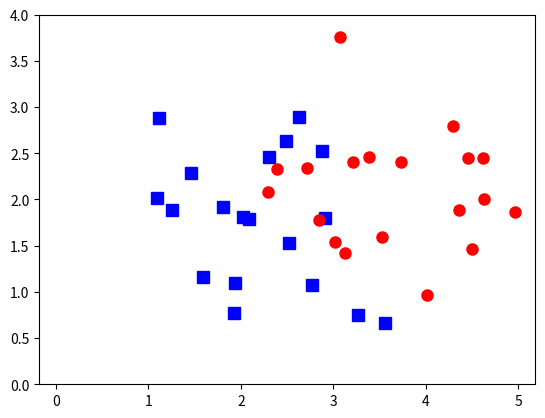

Source code (Python):
from __future__ import division, print_function, unicode_literals
import numpy as np 
import matplotlib.pyplot as plt
from scipy.spatial.distance import cdist
np.random.seed(22)

means = [[2, 2], [4, 2]]
cov = [[.7, 0], [0, .7]]
N = 20
X0 = np.random.multivariate_normal(means[0], cov, N)
X1 = np.random.multivariate_normal(means[1], cov, N)

plt.plot(X0[:, 0], X0[:, 1], 'bs', markersize = 8, alpha = 1)
plt.plot(X1[:, 0], X1[:, 1], 'ro', markersize = 8, alpha = 1)
plt.axis('equal')
plt.ylim(0, 4)
plt.xlim(0, 5)

# # hide tikcs 
# cur_axes = plt.gca()
# cur_axes.axes.get_xaxis().set_ticks([])
# cur_axes.axes.get_yaxis().set_ticks([])

# plt.xlabel('$x_1$', fontsize = 20)
# plt.ylabel('$x_2$', fontsize = 20)
# plt.savefig('logistic_2d.png', bbox_inches='tight', dpi = 300)
# plt.show()

def sigmoid(s):
    return 1/(1 + np.exp(-s))

def logistic_sigmoid_regression(X, y, w_init, eta, tol = 1e-4, max_count = 10000):
    w = [w_init]    
    it = 0
    N = X.shape[1]
    d = X.shape[0]
    count = 0
    check_w_after = 20
    while count < max_count:
#         it += 1
        # mix data 
        mix_id = np.random.permutation(N)
        for i in mix_id:
            xi = X[:, i].reshape(d, 1)
            yi = y[i]
            zi = sigmoid(np.dot(w[-1].T, xi))
            w_new = w[-1] + eta*(yi - zi)*xi
            count += 1
            # stopping criteria
            if count%check_w_after == 0:                
                if np.linalg.norm(w_new - w[-check_w_after]) < tol:
                    return w
            w.append(w_new)
    return w

X = np.concatenate((X0, X1), axis = 0).T
y = np.concatenate((np.zeros((1, N)), np.ones((1, N))), axis = 1).T
# Xbar 
X = np.concatenate((np.ones((1, 2*N)), X), axis = 0)

eta = .05 
d = X.shape[0]
w_init = np.random.randn(d, 1)

w = logistic_sigmoid_regression(X, y, w_init, eta, tol = 1e-4, max_count= 10000)
print(w[-1])